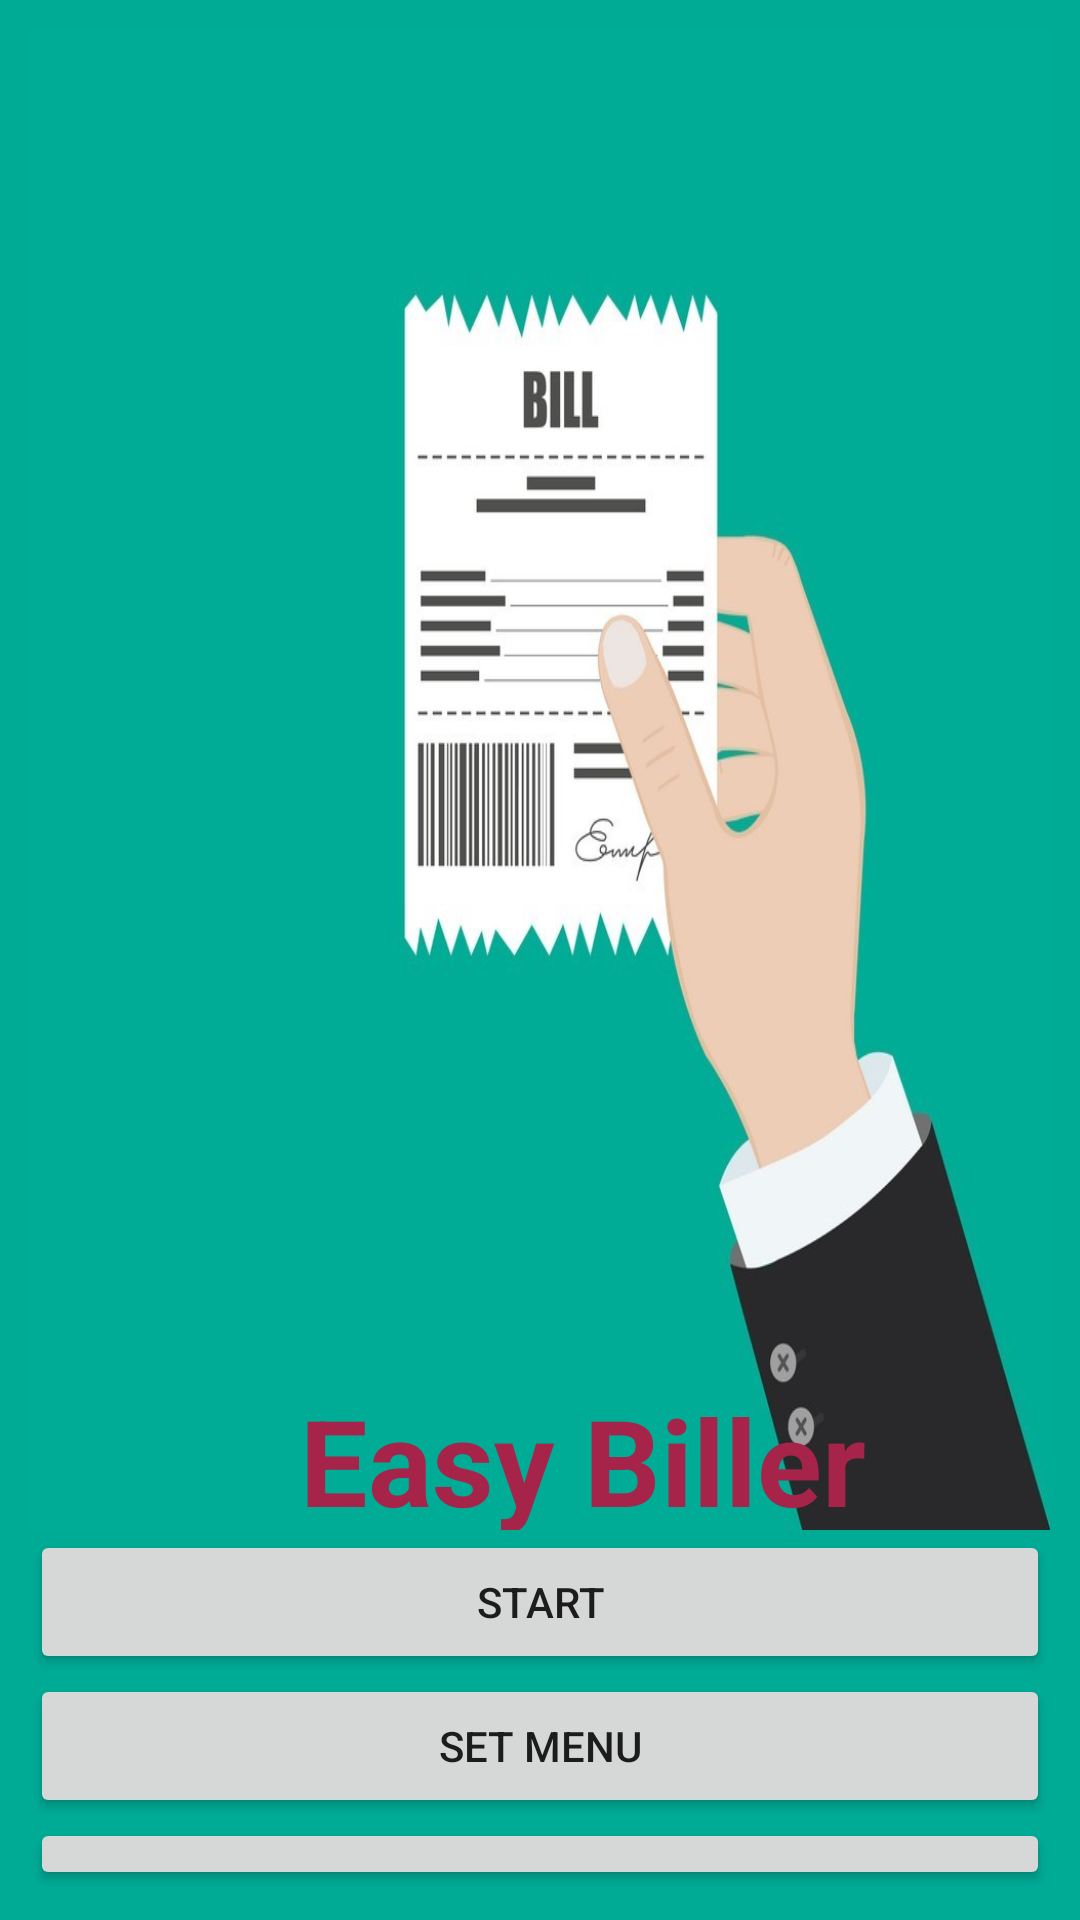

Write the Android layout XML for this screen, with the resource values it uses.
<!-- AndroidManifest.xml: application theme Theme.RestaurentHelper -->
<!-- res/layout/activity_main.xml -->
<?xml version="1.0" encoding="utf-8"?>
<LinearLayout xmlns:android="http://schemas.android.com/apk/res/android"
    xmlns:app="http://schemas.android.com/apk/res-auto"
    xmlns:tools="http://schemas.android.com/tools"
    android:layout_width="match_parent"
    android:layout_height="match_parent"
    android:weightSum="6"
    android:orientation="vertical"
    android:background="#00AB96"
    tools:context=".MainActivity"
    android:padding="10dp">

    <LinearLayout
        android:layout_width="match_parent"
        android:layout_height="500dp"
        android:background="@drawable/starticon">
        <TextView
            android:layout_width="wrap_content"
            android:layout_height="wrap_content"
            android:text="Easy Biller"
            android:textColor="#A62349"
            android:textSize="40sp"
            android:textStyle="bold"
            android:layout_marginTop="450dp"
            android:layout_marginLeft="90dp"></TextView>

    </LinearLayout>
    <androidx.appcompat.widget.AppCompatButton
        android:id="@+id/start"

        android:layout_width="match_parent"
        android:layout_height="wrap_content"
        android:text="Start" />

    <androidx.appcompat.widget.AppCompatButton
        android:id="@+id/setMenu"
        android:layout_width="match_parent"
        android:layout_height="wrap_content"
        android:text="Set Menu" />

    <androidx.appcompat.widget.AppCompatButton
        android:id="@+id/bill"
        android:layout_width="match_parent"
        android:layout_height="wrap_content"
        android:text="Show Bill" />
</LinearLayout>
<!-- resources referenced by this layout -->
<resources>
  <!-- drawable starticon: jpg bitmap (drawable, 83052 bytes) -->
  <style name="Theme.RestaurentHelper" parent="Theme.MaterialComponents.DayNight.DarkActionBar">
          
          <item name="colorPrimary">@color/purple_500</item>
          <item name="colorPrimaryVariant">@color/purple_700</item>
          <item name="colorOnPrimary">@color/white</item>
          
          <item name="colorSecondary">@color/teal_200</item>
          <item name="colorSecondaryVariant">@color/teal_700</item>
          <item name="colorOnSecondary">@color/black</item>
          
          <item name="android:statusBarColor" tools:targetApi="l">?attr/colorPrimaryVariant</item>
          
      </style>
  <color name="purple_500">#FF6200EE</color>
  <color name="purple_700">#FF3700B3</color>
  <color name="white">#FFFFFFFF</color>
  <color name="teal_200">#FF03DAC5</color>
  <color name="teal_700">#FF018786</color>
  <color name="black">#FF000000</color>
</resources>
